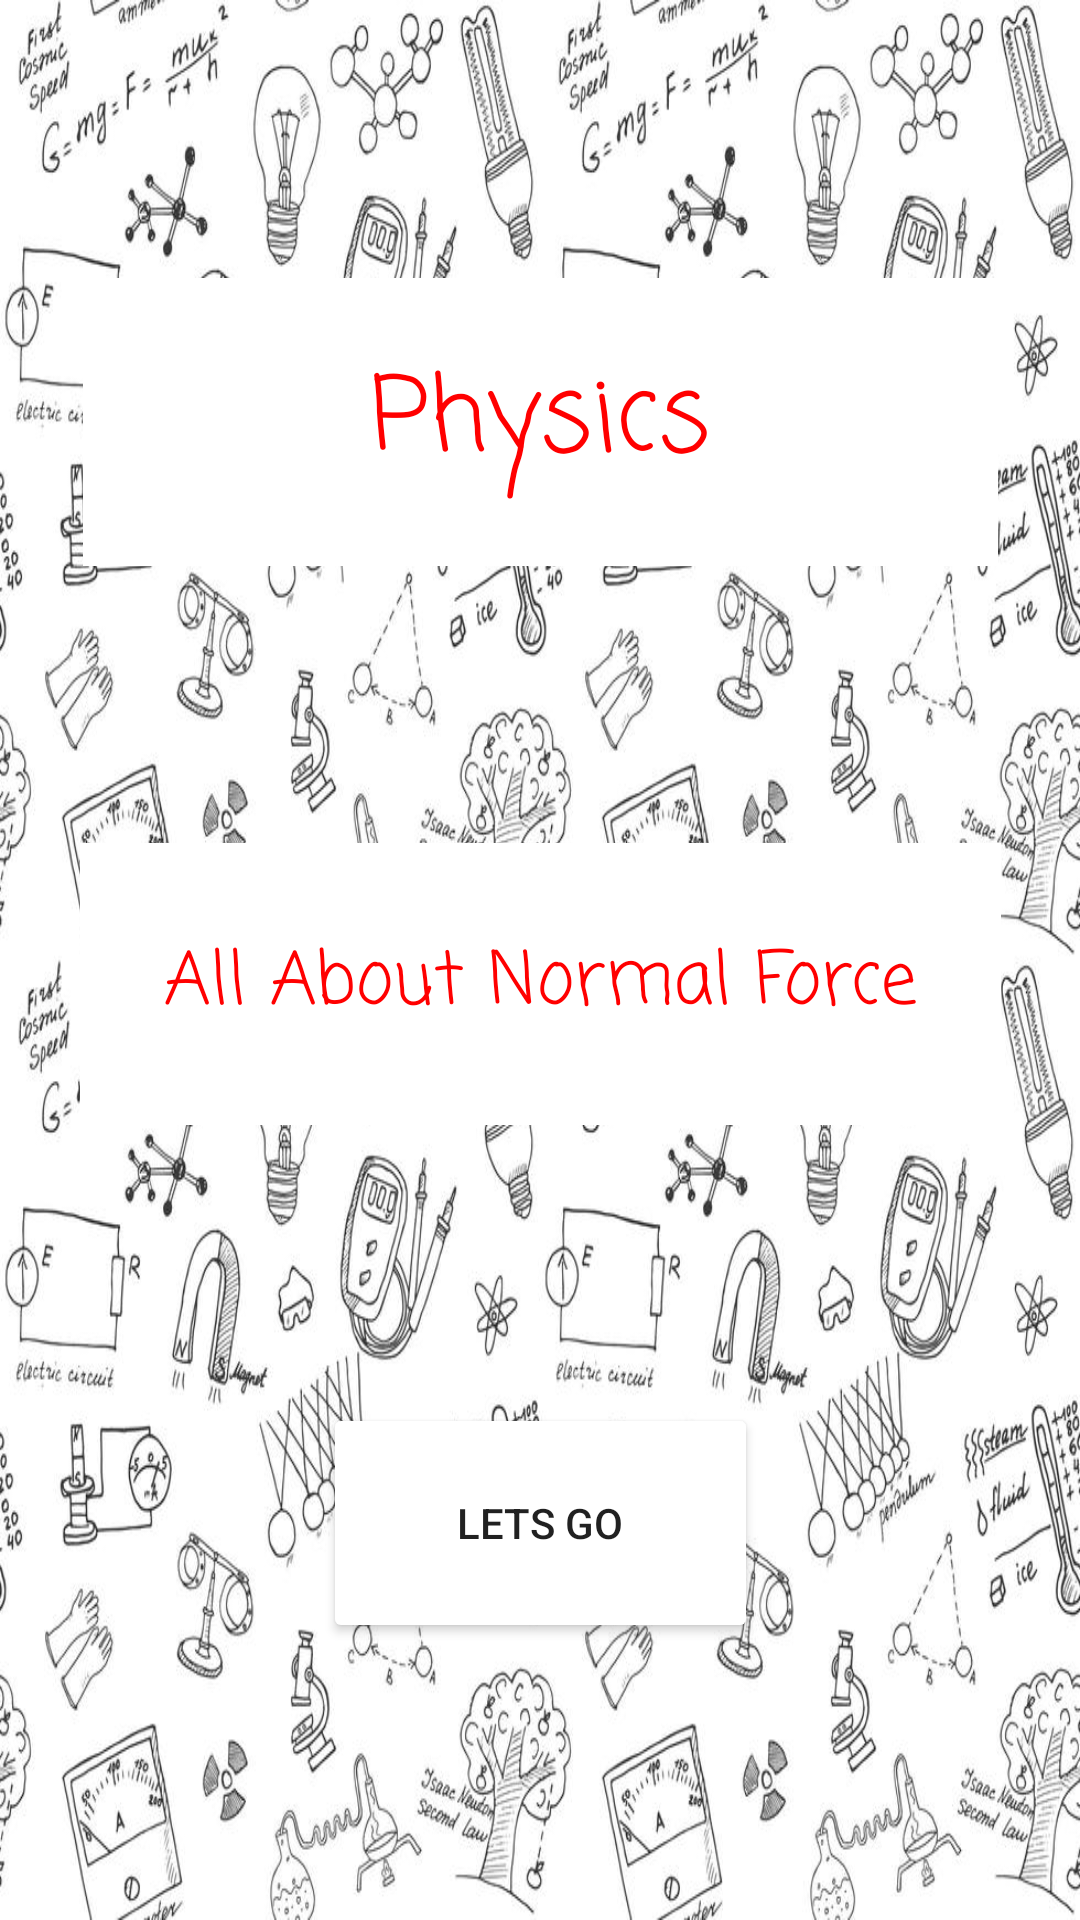

This screen was rendered from an Android layout file. Write that file and the resources it references.
<!-- AndroidManifest.xml: application theme Theme.MyScienceApp -->
<!-- res/layout/fragment_first_blank.xml -->
<?xml version="1.0" encoding="utf-8"?>
<androidx.constraintlayout.widget.ConstraintLayout xmlns:android="http://schemas.android.com/apk/res/android"
    xmlns:app="http://schemas.android.com/apk/res-auto"
    xmlns:tools="http://schemas.android.com/tools"
    android:id="@+id/frameLayout"
    android:layout_width="match_parent"
    android:layout_height="match_parent"
    android:background="@drawable/physicsbackground"
    tools:context=".FirstBlankFragment">

    
    <TextView
        android:id="@+id/textView"
        android:layout_width="wrap_content"
        android:layout_height="wrap_content" />

    <Button
        android:id="@+id/nextButton"
        android:layout_width="145dp"
        android:layout_height="80dp"
        android:text="Lets Go"
        app:backgroundTint="@color/white"
        app:layout_constraintBottom_toBottomOf="parent"
        app:layout_constraintEnd_toEndOf="parent"
        app:layout_constraintHorizontal_bias="0.5"
        app:layout_constraintStart_toStartOf="parent"
        app:layout_constraintTop_toBottomOf="@+id/editTextTextPersonName2" />

    <EditText
        android:id="@+id/editTextTextPersonName2"
        android:layout_width="307dp"
        android:layout_height="94dp"
        android:background="#FFFFFF"
        android:ems="10"
        android:fontFamily="casual"
        android:inputType="textPersonName"
        android:text="All About Normal Force"
        android:textAlignment="center"
        android:textColor="#FF0000"
        android:textSize="24sp"
        app:layout_constraintBottom_toTopOf="@+id/nextButton"
        app:layout_constraintEnd_toEndOf="parent"
        app:layout_constraintHorizontal_bias="0.5"
        app:layout_constraintStart_toStartOf="parent"
        app:layout_constraintTop_toBottomOf="@+id/editTextTextPersonName" />

    <EditText
        android:id="@+id/editTextTextPersonName"
        android:layout_width="305dp"
        android:layout_height="96dp"
        android:background="#FFFFFF"
        android:ems="10"
        android:fontFamily="casual"
        android:inputType="textPersonName"
        android:text="Physics"
        android:textAlignment="center"
        android:textColor="#FF0000"
        android:textSize="34sp"
        app:layout_constraintBottom_toTopOf="@+id/editTextTextPersonName2"
        app:layout_constraintEnd_toEndOf="parent"
        app:layout_constraintHorizontal_bias="0.5"
        app:layout_constraintStart_toStartOf="parent"
        app:layout_constraintTop_toTopOf="parent" />

</androidx.constraintlayout.widget.ConstraintLayout>
<!-- resources referenced by this layout -->
<resources>
  <!-- drawable physicsbackground: jpg bitmap (drawable-v24, 176165 bytes) -->
  <style name="Theme.MyScienceApp" parent="Theme.MaterialComponents.DayNight.DarkActionBar">
          
          <item name="colorPrimary">@color/purple_500</item>
          <item name="colorPrimaryVariant">@color/purple_700</item>
          <item name="colorOnPrimary">@color/white</item>
          
          <item name="colorSecondary">@color/teal_200</item>
          <item name="colorSecondaryVariant">@color/teal_700</item>
          <item name="colorOnSecondary">@color/black</item>
          
          <item name="android:statusBarColor" tools:targetApi="l">?attr/colorPrimaryVariant</item>
          
      </style>
  <!-- not gathered from this repository: default colours our renderer supplied (Android Studio template values) -->
  <color name="purple_500">#FF6200EE</color>
  <color name="purple_700">#FF3700B3</color>
  <color name="teal_200">#FF03DAC5</color>
  <color name="teal_700">#FF018786</color>
  <color name="black">#FF000000</color>
  <color name="white">#FFFFFFFF</color>
</resources>
